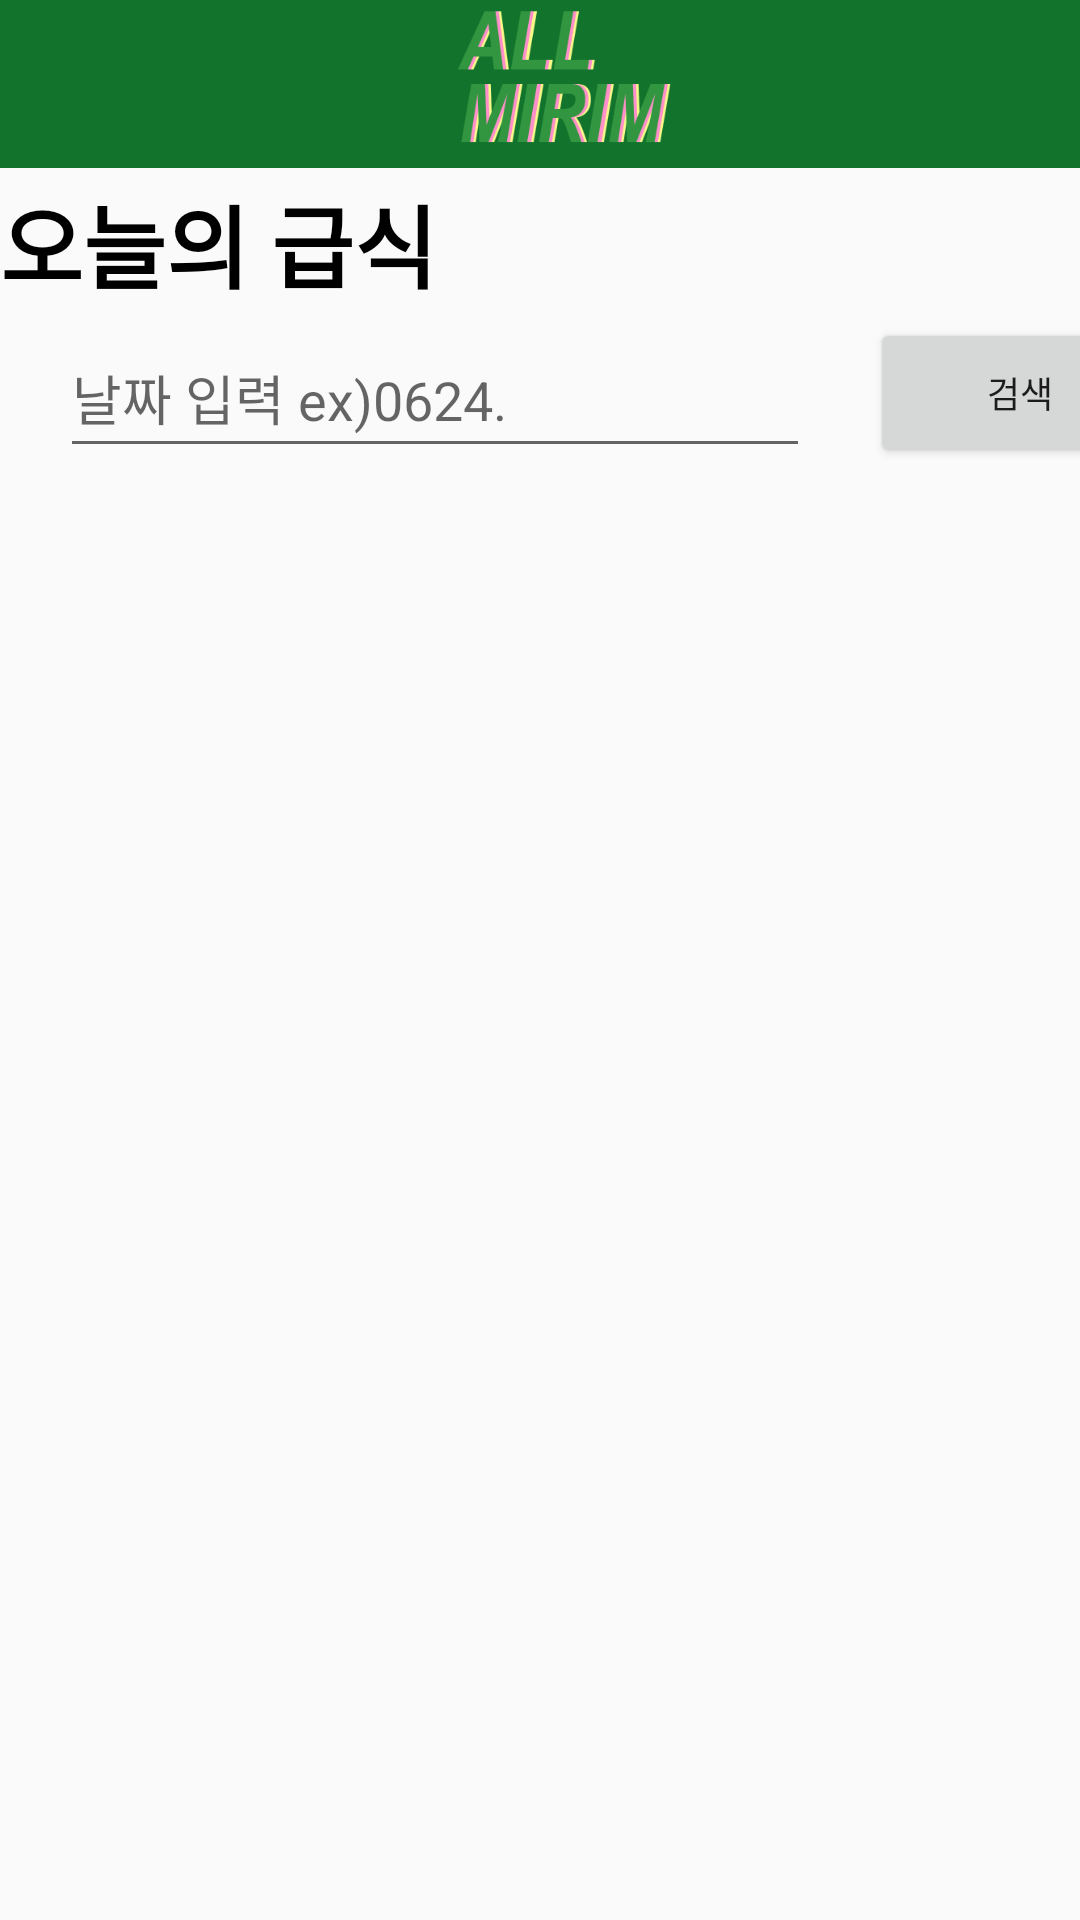

Here is an Android app screen rendered from its layout file. Give the layout XML and the strings, colors and styles it references.
<!-- AndroidManifest.xml: application theme Theme.Allrim -->
<!-- res/layout/activity_meal.xml -->
<?xml version="1.0" encoding="utf-8"?>
<androidx.drawerlayout.widget.DrawerLayout xmlns:android="http://schemas.android.com/apk/res/android"
    xmlns:app="http://schemas.android.com/apk/res-auto"
    xmlns:tools="http://schemas.android.com/tools"
    android:id="@+id/drawer_layout"
    android:layout_width="match_parent"
    android:layout_height="match_parent"
    android:fitsSystemWindows="true"
    tools:context=".MealActivity">


    <LinearLayout
        android:layout_width="match_parent"
        android:layout_height="match_parent"
        android:orientation="vertical"
        android:focusable="true"
        android:focusableInTouchMode="true"
        android:padding="0px"
        >

        <androidx.appcompat.widget.Toolbar
            android:id="@+id/toolbar"
            android:layout_width="match_parent"
            android:layout_height="?attr/actionBarSize"
            android:background="#11732C"
            android:theme="@style/ThemeOverlay.AppCompat.Dark">

            <ImageView
                android:layout_width="match_parent"
                android:layout_height="match_parent"
                android:src="@drawable/logo"
                android:baselineAlignBottom="false"/>

        </androidx.appcompat.widget.Toolbar>

        <TextView
            android:layout_width="match_parent"
            android:layout_height="50dp"
            android:gravity="center|left"
            android:text="오늘의 급식"
            android:textColor="#000000"
            android:textSize="30sp"
            android:textStyle="bold" />

        <LinearLayout
            android:layout_width="match_parent"
            android:layout_height="50dp"
            android:orientation="horizontal"
            >

            <EditText
                android:id="@+id/input_dateText"
                android:layout_width="250dp"
                android:layout_height="match_parent"
                android:hint="날짜 입력 ex)0624."
                android:layout_marginLeft="20dp"
                />

            <Button
                android:id="@+id/search_btn"
                android:layout_width="100dp"
                android:layout_height="match_parent"
                android:layout_marginLeft="20dp"
                android:text="검색"
                android:textSize="12sp"
                android:clickable="true"
                android:onClick="buttonClicked"/>

        </LinearLayout>
        <ScrollView
            android:layout_width="match_parent"
            android:layout_height="match_parent">

            <TextView
                android:id="@+id/showMenu"
                android:layout_width="match_parent"
                android:layout_height="match_parent"
                android:textSize="13sp"
                android:textStyle="bold"/>
        </ScrollView>
    </LinearLayout>

    <com.google.android.material.navigation.NavigationView
        android:id="@+id/navigation_view"
        android:layout_width="wrap_content"
        android:layout_height="match_parent"
        android:layout_gravity="start"
        app:headerLayout="@layout/drawer_header"
        app:menu="@menu/drawer">
    </com.google.android.material.navigation.NavigationView>


</androidx.drawerlayout.widget.DrawerLayout>
<!-- res/layout/drawer_header.xml (included above) -->
<?xml version="1.0" encoding="utf-8"?>
<LinearLayout xmlns:android="http://schemas.android.com/apk/res/android"
    xmlns:app="http://schemas.android.com/apk/res-auto"
    android:layout_width="match_parent"
    android:layout_height="wrap_content"
    android:background="?attr/colorPrimaryDark"
    android:gravity="bottom"
    android:orientation="vertical"
    android:padding="16dp"
    android:fitsSystemWindows="true"
    android:theme="@style/ThemeOverlay.AppCompat.Dark">

    <ImageView
        android:id="@+id/img_userImage"
        android:layout_width="80dp"
        android:layout_height="80dp"
        android:contentDescription="@string/nav_header_desc"
        android:paddingTop="@dimen/nav_header_vertical_spacing"
        app:srcCompat="@mipmap/ic_launcher_round" />

    <TextView
        android:id="@+id/tv_userName"
        android:layout_width="wrap_content"
        android:layout_height="wrap_content"
        android:paddingTop="@dimen/nav_header_vertical_spacing"
        android:text="@string/nav_header_title"
        android:textAppearance="@style/TextAppearance.AppCompat.Body1" />

</LinearLayout>
<!-- resources referenced by this layout -->
<resources>
  <!-- drawable logo: png bitmap (drawable-v24, 7131 bytes) -->
  <string name="nav_header_desc">Navigation header</string>
  <string name="nav_header_title">Android Studio</string>
  <style name="Theme.Allrim" parent="Theme.AppCompat.Light.NoActionBar">
          
          <item name="colorPrimary">@color/purple_500</item>
          <item name="colorPrimaryVariant">@color/allrim</item>
          <item name="colorOnPrimary">@color/white</item>
          
          <item name="colorSecondary">@color/teal_200</item>
          <item name="colorSecondaryVariant">@color/teal_700</item>
          <item name="colorOnSecondary">@color/black</item>
          
          <item name="android:statusBarColor" tools:targetApi="l">?attr/colorPrimaryVariant</item>
          
      </style>
  <color name="purple_500">#FF6200EE</color>
  <color name="allrim">#11732C</color>
  <color name="white">#FFFFFFFF</color>
  <color name="teal_200">#FF03DAC5</color>
  <color name="teal_700">#FF018786</color>
  <color name="black">#FF000000</color>
</resources>
